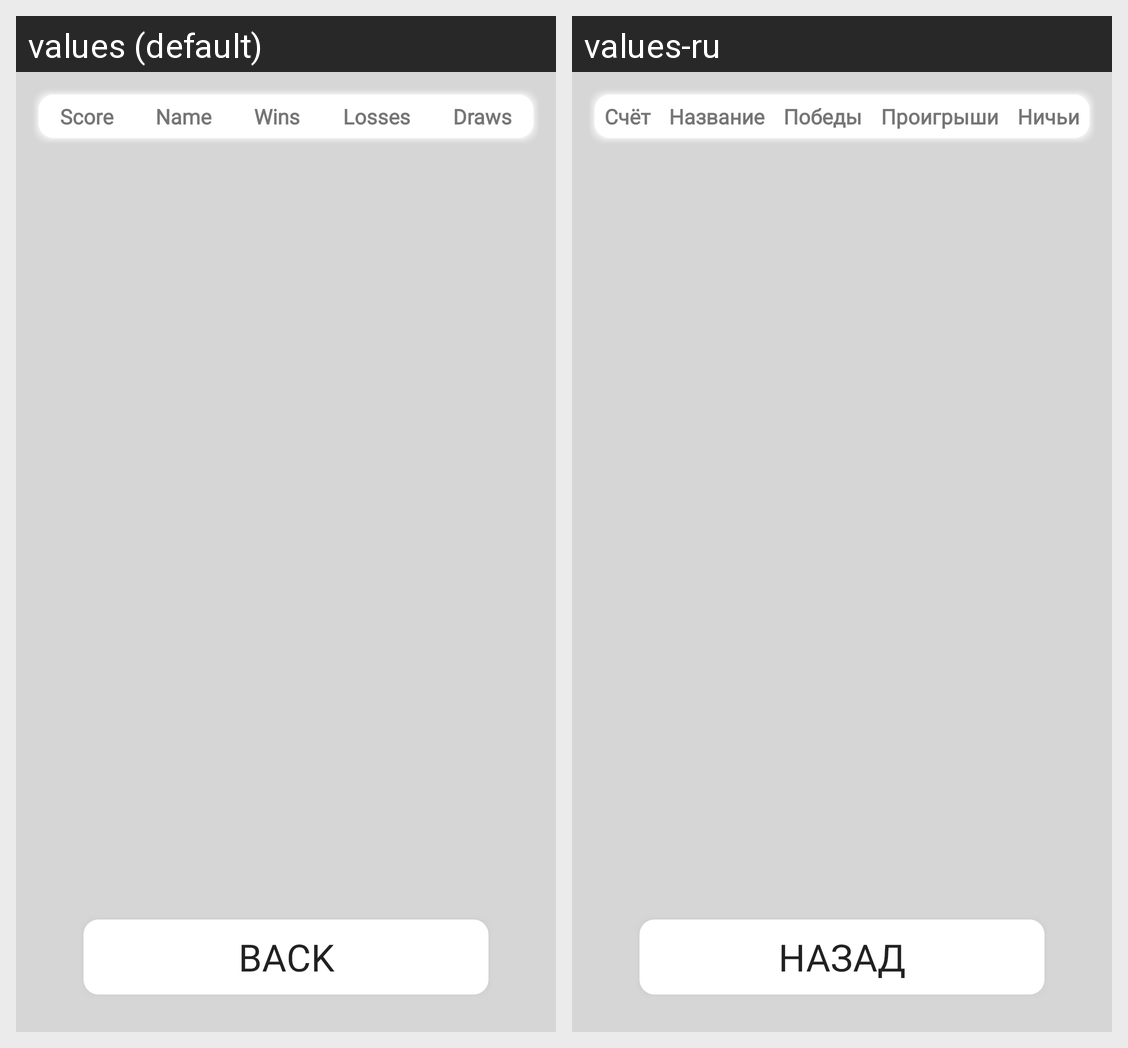

Strings drawn on this Android screen and how each of the app's shown locales translates them:
Android screen res/layout/activity_leaders.xml rendered under 2 locales, left to right: values (default), values-ru. Device: Nexus 5 (rendered at 1080×1920; each locale shown at half size, 540×960, under a caption strip naming it); theme Theme.RoboSum.
Strings drawn on this screen, with the default value and each locale's value (text and hints the layout hard-codes, and strings that could not be matched under every locale, appear in the picture but are not listed):

score
  values: Score
  values-ru: Счёт

command_name
  values: Name
  values-ru: Название

wins
  values: Wins
  values-ru: Победы

loses
  values: Losses
  values-ru: Проигрыши

draws
  values: Draws
  values-ru: Ничьи

back
  values: Back
  values-ru: Назад
